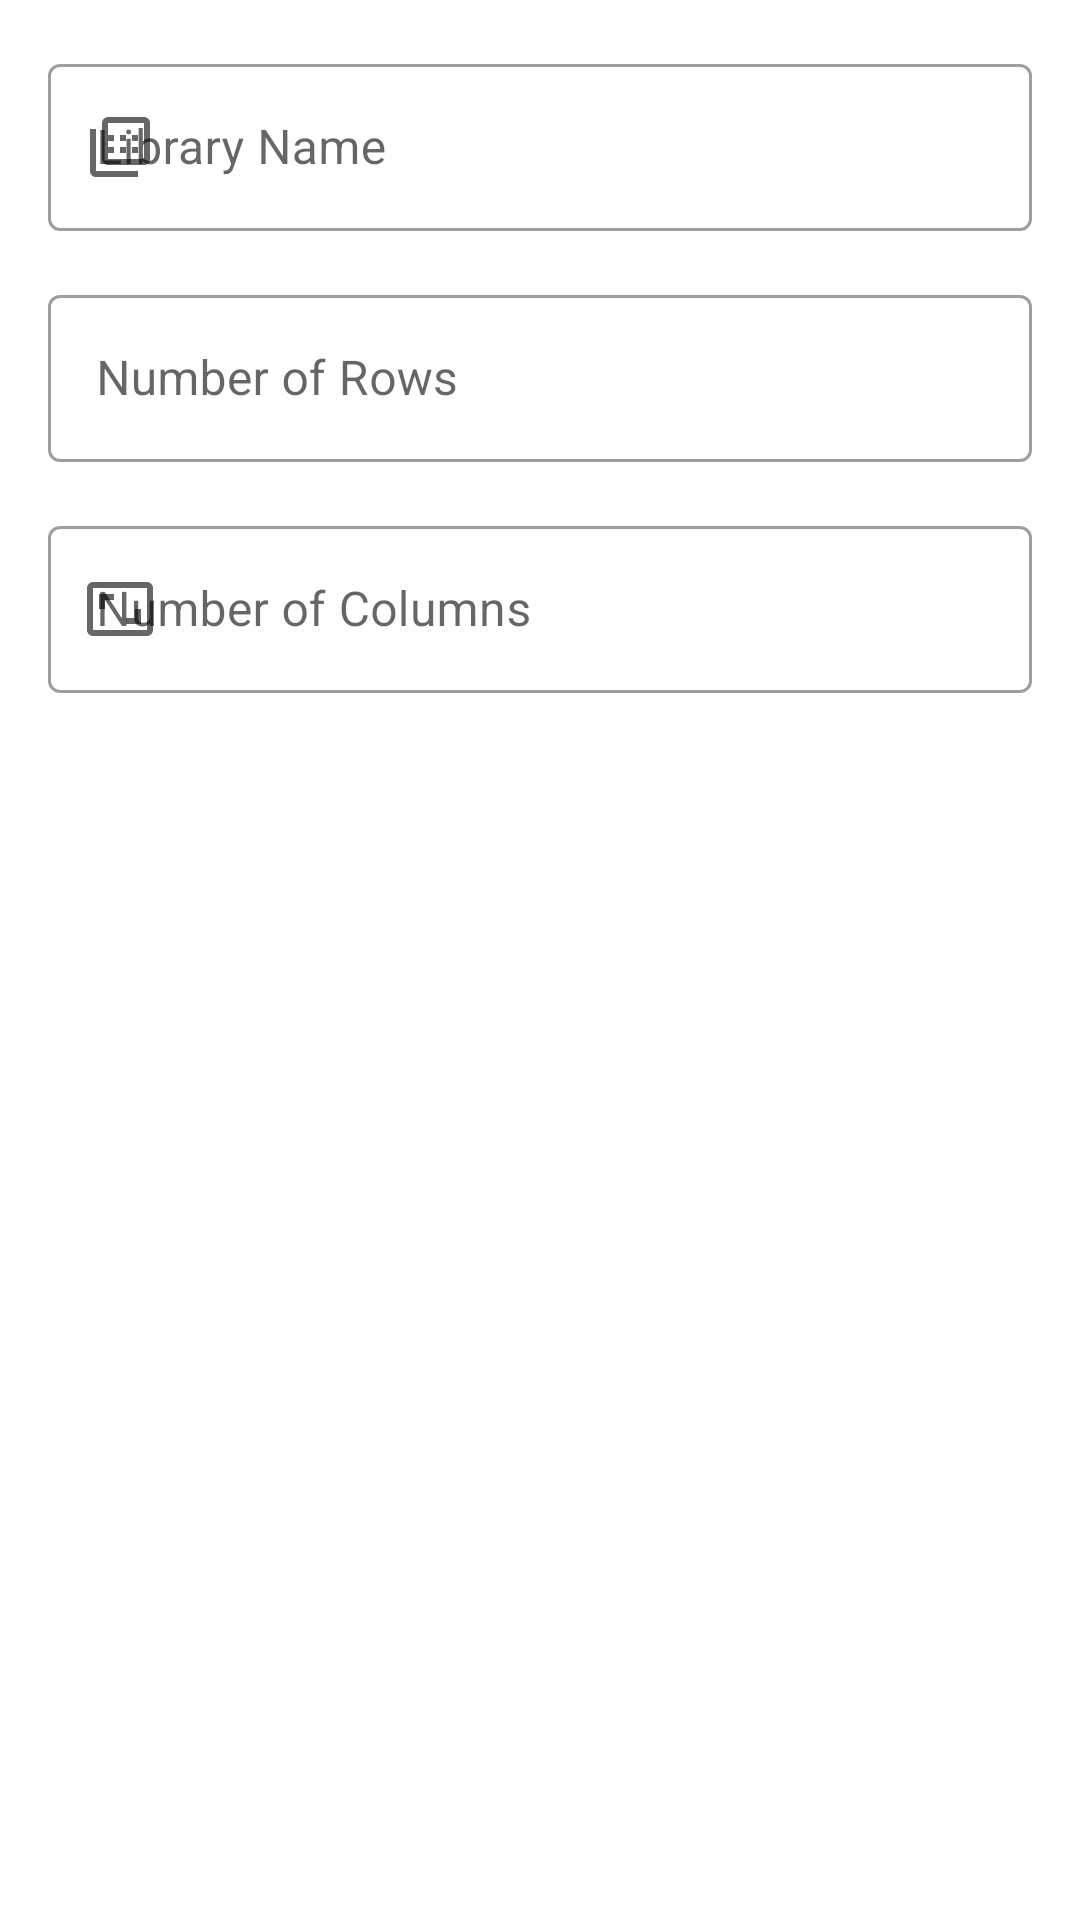

Android layout source for this screen:
<!-- AndroidManifest.xml: application theme Theme.LibraryEquipmentManagement -->
<!-- res/layout/dialog_add_library.xml -->
<?xml version="1.0" encoding="utf-8"?>
<LinearLayout xmlns:android="http://schemas.android.com/apk/res/android"
    xmlns:app="http://schemas.android.com/apk/res-auto"
    android:layout_width="match_parent"
    android:layout_height="wrap_content"
    android:orientation="vertical"
    android:padding="16dp">

    <com.google.android.material.textfield.TextInputLayout
        android:layout_width="match_parent"
        android:layout_height="wrap_content"
        android:layout_marginBottom="16dp"
        android:hint="Library Name"
        app:startIconDrawable="@drawable/ic_library"
        style="@style/Widget.MaterialComponents.TextInputLayout.OutlinedBox">

        <com.google.android.material.textfield.TextInputEditText
            android:id="@+id/editTextLibraryName"
            android:layout_width="match_parent"
            android:layout_height="wrap_content"
            android:inputType="text"
            android:maxLines="1"/>

    </com.google.android.material.textfield.TextInputLayout>

    <com.google.android.material.textfield.TextInputLayout
        android:layout_width="match_parent"
        android:layout_height="wrap_content"
        android:layout_marginBottom="16dp"
        android:hint="Number of Rows"
        app:startIconDrawable="@drawable/ic_rows"
        style="@style/Widget.MaterialComponents.TextInputLayout.OutlinedBox">

        <com.google.android.material.textfield.TextInputEditText
            android:id="@+id/editTextRows"
            android:layout_width="match_parent"
            android:layout_height="wrap_content"
            android:inputType="number"
            android:maxLines="1"/>

    </com.google.android.material.textfield.TextInputLayout>

    <com.google.android.material.textfield.TextInputLayout
        android:layout_width="match_parent"
        android:layout_height="wrap_content"
        android:layout_marginBottom="16dp"
        android:hint="Number of Columns"
        app:startIconDrawable="@drawable/ic_columns"
        style="@style/Widget.MaterialComponents.TextInputLayout.OutlinedBox">

        <com.google.android.material.textfield.TextInputEditText
            android:id="@+id/editTextColumns"
            android:layout_width="match_parent"
            android:layout_height="wrap_content"
            android:inputType="number"
            android:maxLines="1"/>

    </com.google.android.material.textfield.TextInputLayout>

</LinearLayout>
<!-- resources referenced by this layout -->
<resources>
  <!-- drawable ic_columns (drawable) -->
  <?xml version="1.0" encoding="utf-8"?>
  <vector xmlns:android="http://schemas.android.com/apk/res/android"
      android:width="24dp"
      android:height="24dp"
      android:viewportWidth="24"
      android:viewportHeight="24">
      <path
          android:fillColor="#000000"
          android:pathData="M19,12h-2v3h-3v2h5v-5zM7,9h3V7H5v5h2V9zm14,-6H3c-1.1,0 -2,0.9 -2,2v14c0,1.1 0.9,2 2,2h18c1.1,0 2,-0.9 2,-2V5c0,-1.1 -0.9,-2 -2,-2zm0,16H3V5h18v14z"/>
  </vector>
  <!-- drawable ic_library (drawable) -->
  <?xml version="1.0" encoding="utf-8"?>
  <vector xmlns:android="http://schemas.android.com/apk/res/android"
      android:width="24dp"
      android:height="24dp"
      android:viewportWidth="24"
      android:viewportHeight="24">
      <path
          android:fillColor="#000000"
          android:pathData="M4,6H2v14c0,1.1 0.9,2 2,2h14v-2H4V6z"/>
      <path
          android:fillColor="#000000"
          android:pathData="M20,2H8c-1.1,0 -2,0.9 -2,2v12c0,1.1 0.9,2 2,2h12c1.1,0 2,-0.9 2,-2V4C22,2.9 21.1,2 20,2zM20,16H8V4h12V16z"/>
      <path
          android:fillColor="#000000"
          android:pathData="M12,12h2v2h-2zM12,8h2v2h-2zM12,16h2v2h-2zM16,12h2v2h-2zM16,8h2v2h-2zM16,16h2v2h-2zM8,12h2v2H8zM8,8h2v2H8zM8,16h2v2H8z"/>
  </vector>
  <style name="Theme.LibraryEquipmentManagement" parent="Theme.MaterialComponents.Light.NoActionBar">
          
          <item name="colorPrimary">@color/purple_500</item>
          <item name="colorPrimaryVariant">@color/purple_700</item>
          <item name="colorOnPrimary">@color/white</item>
          
          <item name="colorSecondary">@color/teal_200</item>
          <item name="colorSecondaryVariant">@color/teal_700</item>
          <item name="colorOnSecondary">@color/black</item>
          
          <item name="android:statusBarColor">?attr/colorPrimaryVariant</item>
          
          <item name="android:windowActivityTransitions">true</item>
          
          <item name="textInputStyle">@style/Widget.MaterialComponents.TextInputLayout.OutlinedBox</item>
          
          <item name="materialButtonStyle">@style/Widget.MaterialComponents.Button</item>
          
          <item name="windowActionBar">false</item>
          <item name="windowNoTitle">true</item>
          
      </style>
  <color name="purple_500">#FF6200EE</color>
  <color name="purple_700">#FF3700B3</color>
  <color name="white">#FFFFFF</color>
  <color name="teal_200">#FF03DAC5</color>
  <color name="teal_700">#FF018786</color>
  <color name="black">#000000</color>
</resources>
